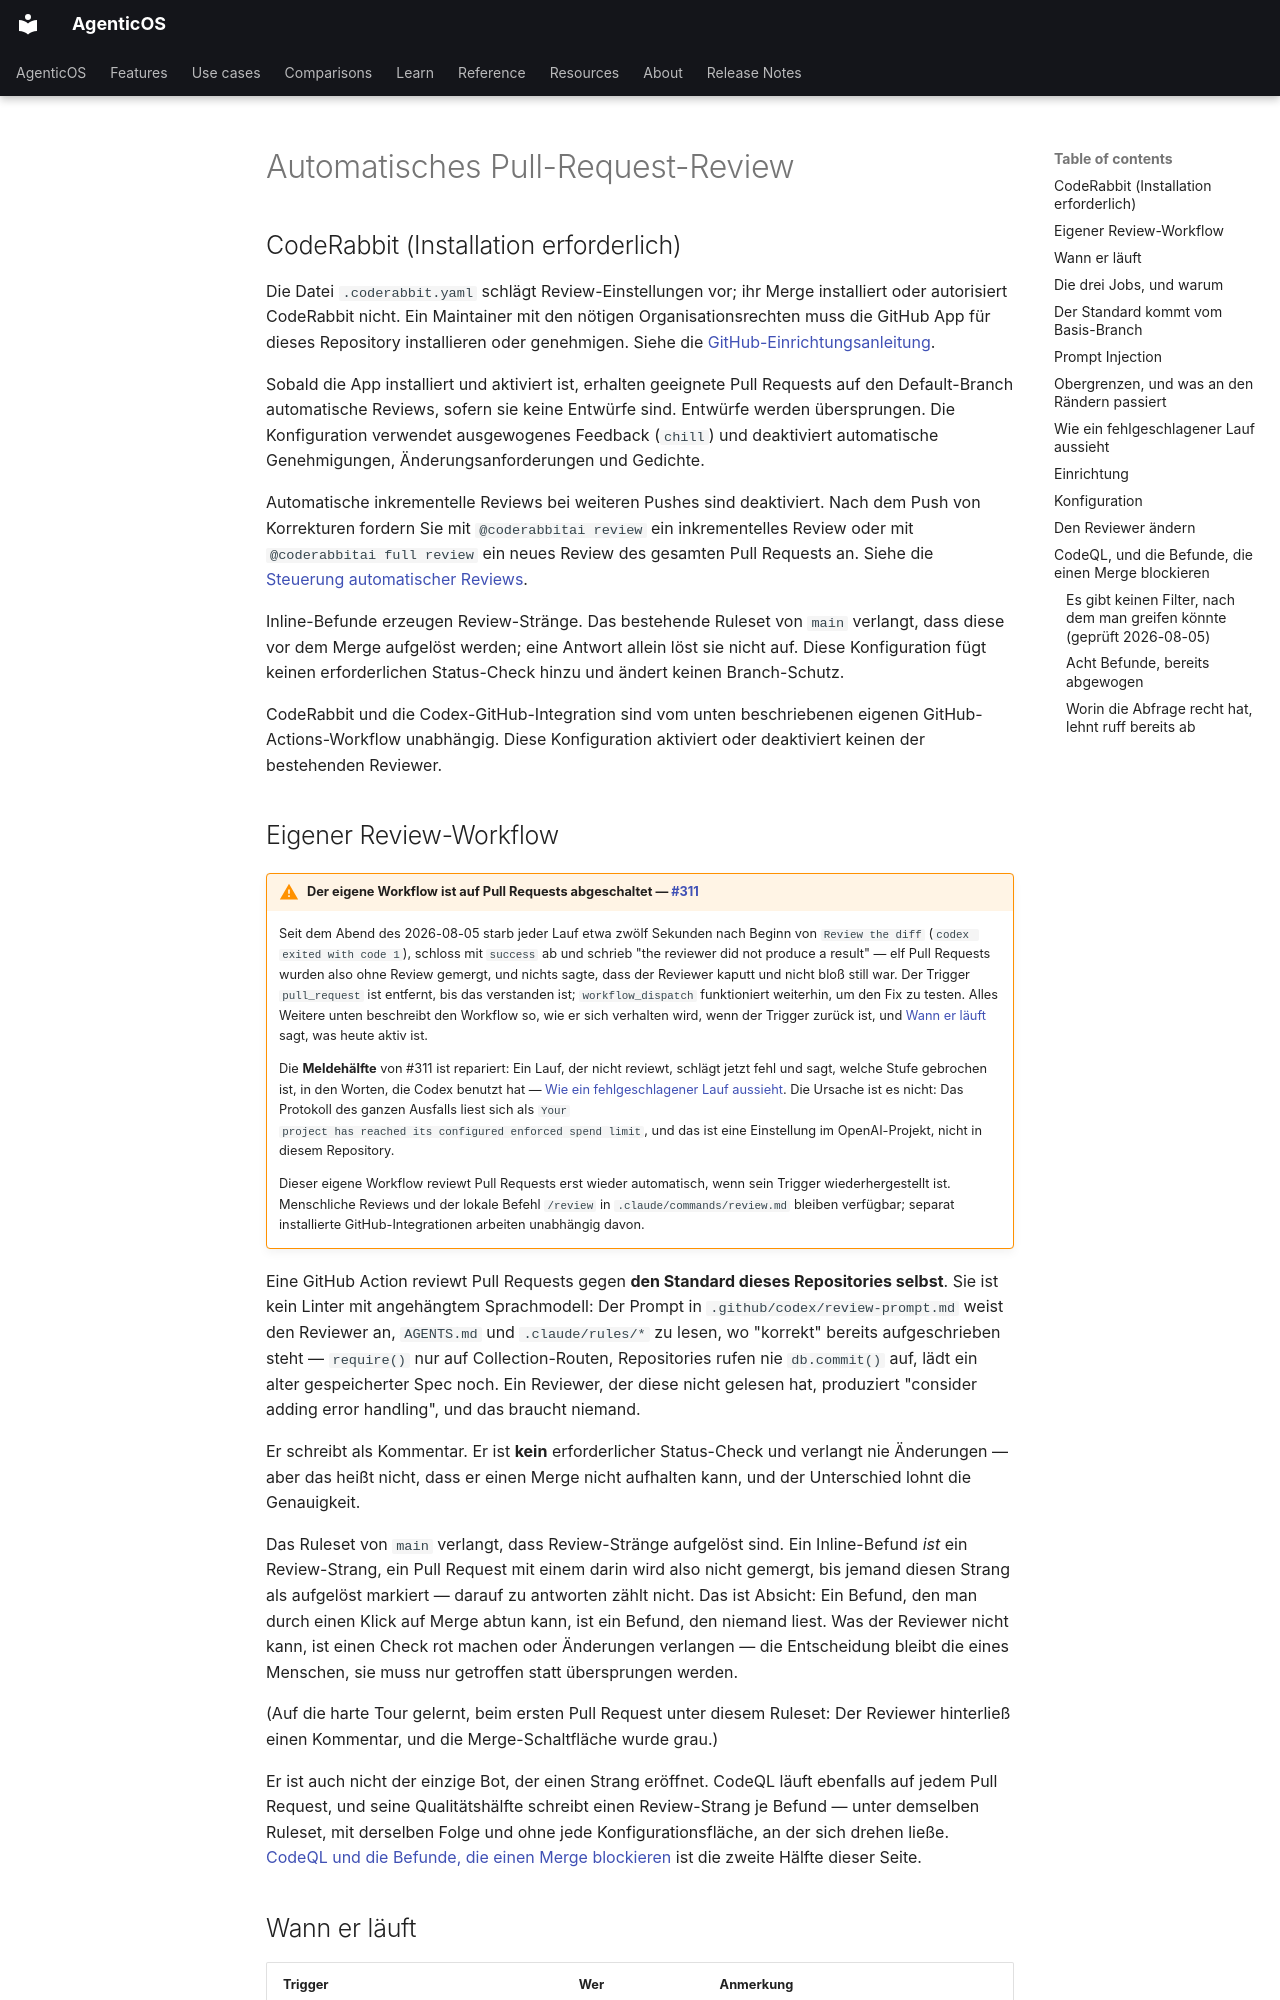

repository: vstorm-co/agenticos · page: code-review.de/index.html · generator: mkdocs

---
source_sha: "7bc9680c19e3"
---

# Automatisches Pull-Request-Review { #automated-pull-request-review }

## CodeRabbit (Installation erforderlich) { #coderabbit-requires-installation }

Die Datei `.coderabbit.yaml` schlägt Review-Einstellungen vor; ihr Merge
installiert oder autorisiert CodeRabbit nicht. Ein Maintainer mit den nötigen
Organisationsrechten muss die GitHub App für dieses Repository installieren oder
genehmigen. Siehe die [GitHub-Einrichtungsanleitung](https://docs.coderabbit.ai/platforms/github-com).

Sobald die App installiert und aktiviert ist, erhalten geeignete Pull Requests
auf den Default-Branch automatische Reviews, sofern sie keine Entwürfe sind.
Entwürfe werden übersprungen. Die Konfiguration verwendet ausgewogenes Feedback
(`chill`) und deaktiviert automatische Genehmigungen, Änderungsanforderungen
und Gedichte.

Automatische inkrementelle Reviews bei weiteren Pushes sind deaktiviert. Nach
dem Push von Korrekturen fordern Sie mit `@coderabbitai review` ein inkrementelles
Review oder mit `@coderabbitai full review` ein neues Review des gesamten Pull
Requests an. Siehe die [Steuerung automatischer Reviews](https://docs.coderabbit.ai/configuration/auto-review).

Inline-Befunde erzeugen Review-Stränge. Das bestehende Ruleset von `main` verlangt,
dass diese vor dem Merge aufgelöst werden; eine Antwort allein löst sie nicht auf.
Diese Konfiguration fügt keinen erforderlichen Status-Check hinzu und ändert
keinen Branch-Schutz.

CodeRabbit und die Codex-GitHub-Integration sind vom unten beschriebenen
eigenen GitHub-Actions-Workflow unabhängig. Diese Konfiguration aktiviert oder
deaktiviert keinen der bestehenden Reviewer.
